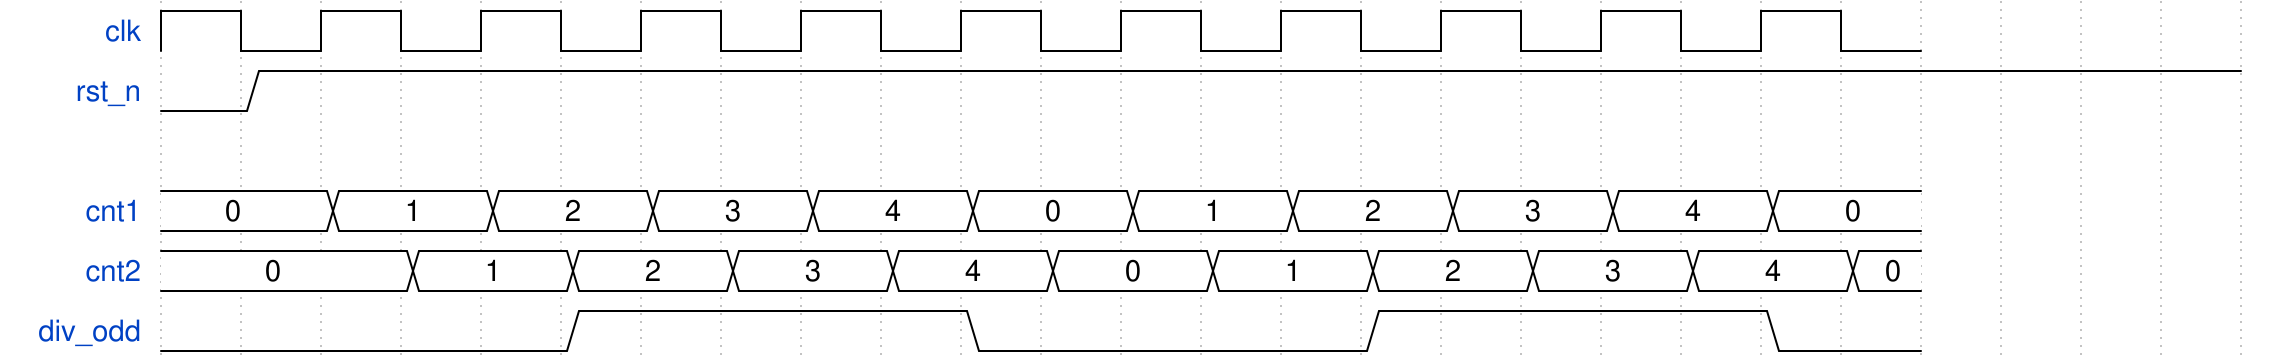

Write the WaveJSON whose rendering is this waveform diagram.

{signal:[
  {name:"clk", wave:"p..........",period:2},
  {name:"rst_n", wave:"01........................"},
  {},
  {name:"cnt1", wave:"=.=.=.=.=.=.=.=.=.=.=.", data:'0 1 2 3 4 0 1 2 3 4 0'},
  {name:"cnt2", wave:"=..=.=.=.=.=.=.=.=.=.=", data:'0 1 2 3 4 0 1 2 3 4 0'},
  {name:"div_odd",wave:"0....1....0....1....0."}
]}